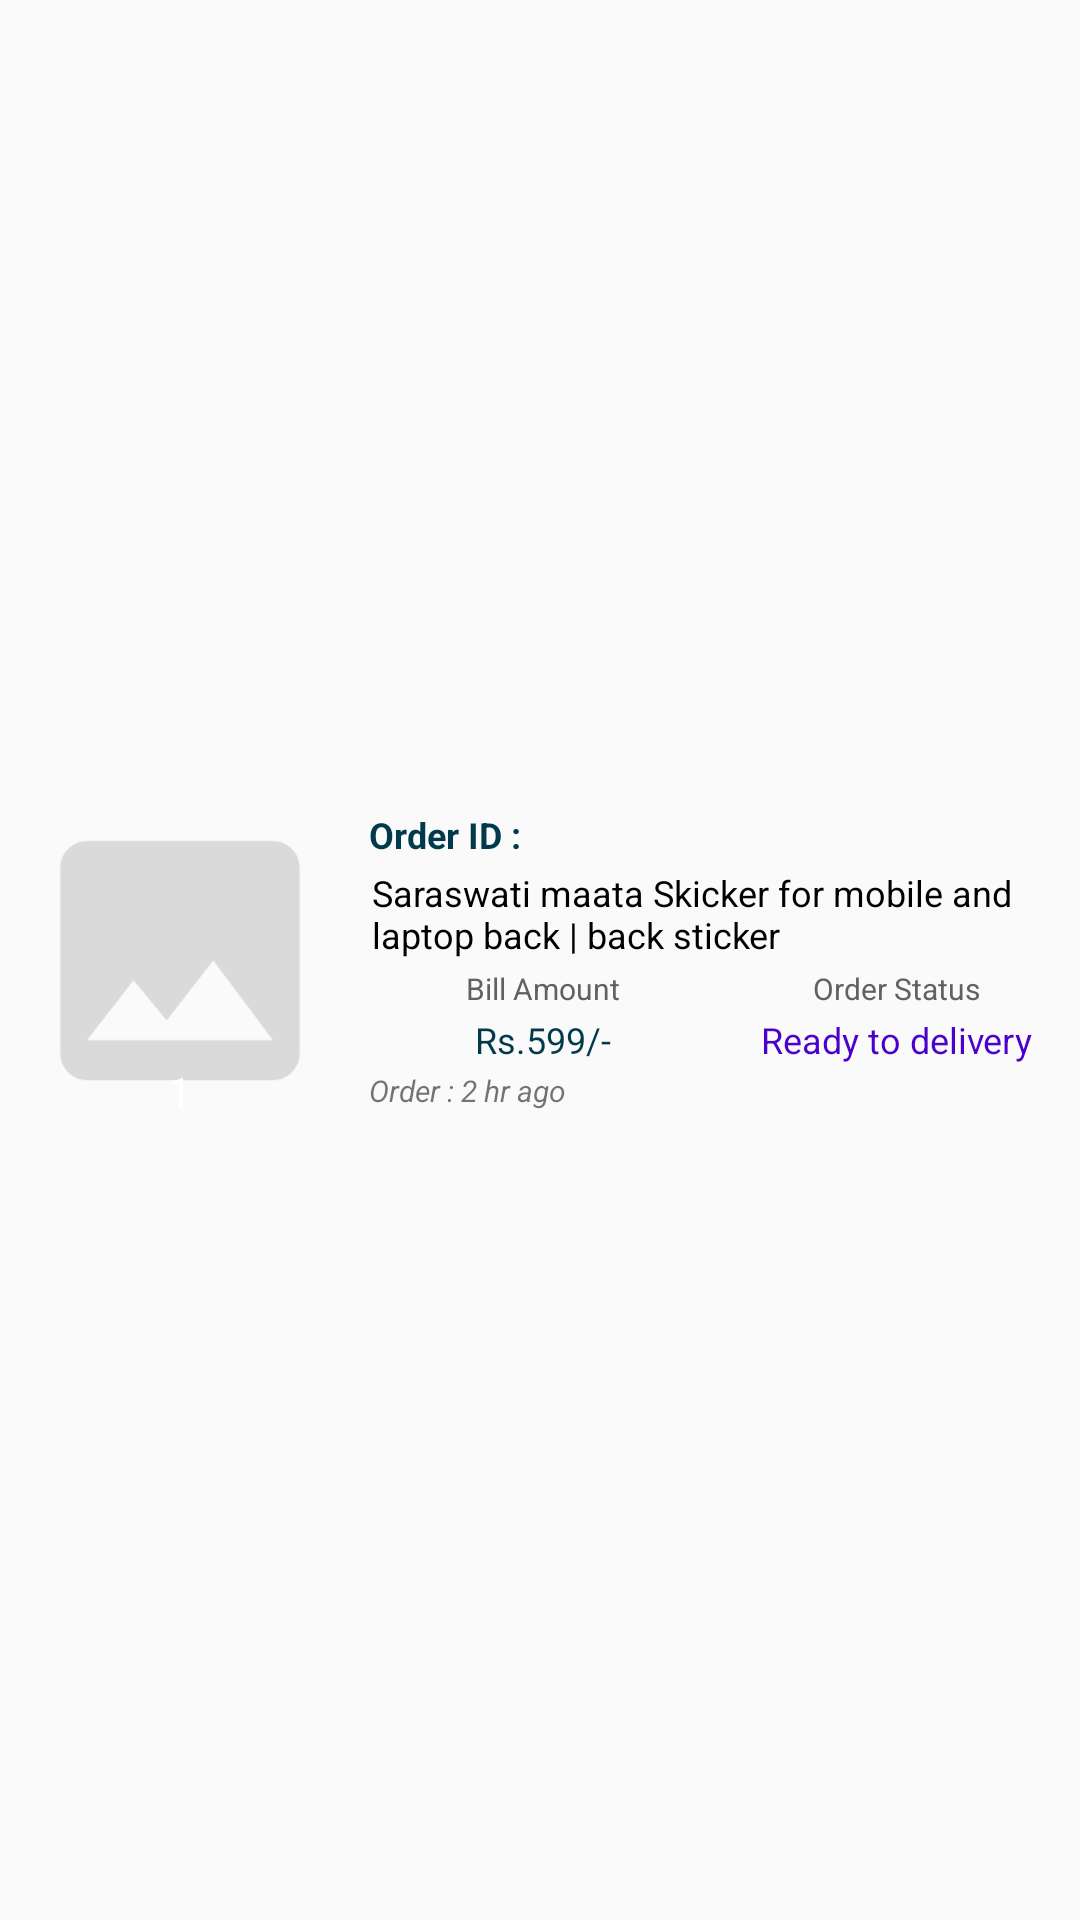

Android layout source for this screen:
<!-- AndroidManifest.xml: application theme AppTheme -->
<!-- res/layout/order_list_layout_item.xml -->
<?xml version="1.0" encoding="utf-8"?>
<androidx.constraintlayout.widget.ConstraintLayout
    xmlns:android="http://schemas.android.com/apk/res/android"
    android:layout_width="match_parent"
    android:layout_height="wrap_content"
    android:layout_margin="2dp"
    android:elevation="2dp"
    android:background="@drawable/back_rectangle_4dp_layout"
    xmlns:app="http://schemas.android.com/apk/res-auto">


    <ImageView
        android:id="@+id/product_image"
        android:layout_width="120dp"
        android:layout_height="0dp"
        app:layout_constraintBottom_toBottomOf="@+id/linearLayout2"
        app:layout_constraintStart_toStartOf="parent"
        app:layout_constraintTop_toTopOf="@+id/linearLayout2"
        app:srcCompat="@drawable/ic_photo_black_24dp" />

    <TextView
        android:id="@+id/product_qty"
        android:layout_width="wrap_content"
        android:layout_height="wrap_content"
        android:background="@drawable/back_round_primary_color_1_border"
        android:elevation="4dp"
        android:paddingLeft="4dp"
        android:paddingRight="4dp"
        android:text="1"
        android:textAlignment="center"
        android:textColor="#FFFFFF"
        app:layout_constraintBottom_toBottomOf="@+id/product_image"
        app:layout_constraintEnd_toEndOf="@+id/product_image"
        app:layout_constraintStart_toStartOf="@+id/product_image" />


    <LinearLayout
        android:id="@+id/linearLayout2"
        android:layout_width="0dp"
        android:layout_height="wrap_content"
        android:padding="2dp"
        android:orientation="vertical"
        app:layout_constraintBottom_toBottomOf="parent"
        app:layout_constraintEnd_toEndOf="parent"
        app:layout_constraintStart_toEndOf="@+id/product_image"
        app:layout_constraintTop_toTopOf="parent">

        <TextView
            android:id="@+id/order_id"
            android:layout_width="match_parent"
            android:layout_height="wrap_content"
            android:padding="1dp"
            android:text="Order ID : "
            android:textColor="@color/colorDarkViolet"
            android:textSize="12dp"
            android:textStyle="bold"
            app:layout_constraintEnd_toEndOf="parent"
            app:layout_constraintTop_toBottomOf="@+id/product_name" />

        <TextView
            android:id="@+id/product_name"
            android:layout_width="match_parent"
            android:layout_height="wrap_content"
            android:maxLines="2"
            android:padding="2dp"
            android:text="Saraswati maata Skicker for mobile and laptop back | back sticker"
            android:textColor="@color/colorBlack"
            android:textSize="12sp"
            app:layout_constraintEnd_toEndOf="parent"
            app:layout_constraintStart_toEndOf="@+id/product_image"
            app:layout_constraintTop_toTopOf="parent" />

        <LinearLayout
            android:layout_width="match_parent"
            android:layout_height="wrap_content"
            android:orientation="horizontal">

            <LinearLayout
                android:layout_width="match_parent"
                android:layout_height="wrap_content"
                android:layout_weight="1"
                android:gravity="center"
                android:orientation="vertical">

                <TextView
                    android:layout_width="wrap_content"
                    android:layout_height="wrap_content"
                    android:padding="1dp"
                    android:text="Bill Amount"
                    android:textColor="@color/colorDarkGray"
                    android:textSize="10dp" />

                <TextView
                    android:id="@+id/product_items_amount"
                    android:layout_width="wrap_content"
                    android:layout_height="wrap_content"
                    android:padding="1dp"
                    android:text="@string/sample_price"
                    android:textColor="@color/colorDarkViolet"
                    android:textSize="12dp" />

            </LinearLayout>

            <LinearLayout
                android:layout_width="match_parent"
                android:layout_height="wrap_content"
                android:layout_weight="1"
                android:gravity="center"
                android:orientation="vertical">

                <TextView
                    android:layout_width="wrap_content"
                    android:layout_height="wrap_content"
                    android:padding="1dp"
                    android:text="Order Status"
                    android:textColor="@color/colorDarkGray"
                    android:textSize="10dp" />

                <TextView
                    android:id="@+id/order_status"
                    android:layout_width="wrap_content"
                    android:layout_height="wrap_content"
                    android:padding="1dp"
                    android:text="Ready to delivery"
                    android:textColor="@color/colorPrimary"
                    android:textSize="12dp" />

            </LinearLayout>

        </LinearLayout>

        <LinearLayout
            android:layout_width="match_parent"
            android:layout_height="wrap_content"
            android:orientation="horizontal">
            <TextView
                android:id="@+id/order_time"
                android:layout_width="wrap_content"
                android:layout_height="wrap_content"
                android:padding="1dp"
                android:text="Order : 2 hr ago"
                android:textSize="10dp"
                android:textStyle="italic"/>
            <LinearLayout
                android:visibility="gone"
                android:id="@+id/new_order_action_layout"
                android:layout_width="match_parent"
                android:layout_height="wrap_content"
                android:gravity="center"
                android:orientation="horizontal">
                <TextView
                    android:id="@+id/order_reject_text"
                    android:layout_width="wrap_content"
                    android:layout_height="wrap_content"
                    android:background="@drawable/back_rectangle_4dp_layout"
                    android:elevation="2dp"
                    android:textAlignment="center"
                    android:layout_weight="1"
                    android:layout_margin="2dp"
                    android:padding="1dp"
                    android:text=" Reject "
                    android:textSize="10dp"
                    android:textColor="@color/colorRed"
                    android:textStyle="bold"/>

                <TextView
                    android:id="@+id/order_accept_text"
                    android:layout_width="wrap_content"
                    android:layout_height="wrap_content"
                    android:background="@drawable/back_rectangle_4dp_layout"
                    android:elevation="2dp"
                    android:textAlignment="center"
                    android:layout_weight="1"
                    android:layout_margin="2dp"
                    android:padding="1dp"
                    android:text=" Accept "
                    android:textSize="10dp"
                    android:textColor="@color/colorGreen"
                    android:textStyle="bold"/>
            </LinearLayout>

        </LinearLayout>

    </LinearLayout>

</androidx.constraintlayout.widget.ConstraintLayout>
<!-- resources referenced by this layout -->
<resources>
  <color name="colorBlack">#000000</color>
  <color name="colorDarkGray">#616161</color>
  <color name="colorDarkViolet">#013a4b</color>
  <color name="colorGreen">#4CAF50</color>
  <color name="colorPrimary">#4B00CC</color>
  <color name="colorRed">#ff0004</color>
  <!-- drawable ic_photo_black_24dp (drawable) -->
  <vector xmlns:android="http://schemas.android.com/apk/res/android"
          android:tint="@color/colorRecyclerBack"
          android:width="24dp"
          android:height="24dp"
          android:viewportWidth="24.0"
          android:viewportHeight="24.0">
      <path
          android:fillColor="#FF000000"
          android:pathData="M21,19V5c0,-1.1 -0.9,-2 -2,-2H5c-1.1,0 -2,0.9 -2,2v14c0,1.1 0.9,2 2,2h14c1.1,0 2,-0.9 2,-2zM8.5,13.5l2.5,3.01L14.5,12l4.5,6H5l3.5,-4.5z"/>
  </vector>
  <string name="sample_price">Rs.599/-</string>
  <style name="AppTheme" parent="Theme.AppCompat.Light.NoActionBar">
          
          <item name="colorPrimary">@color/colorPrimary</item>
          <item name="colorPrimaryDark">@color/colorPrimaryDark</item>
          <item name="colorControlNormal">@color/colorWhite</item>
          <item name="colorAccent">@color/colorAccent</item>
      </style>
  <color name="colorRecyclerBack">#DADADA</color>
  <color name="colorPrimaryDark">#390099</color>
  <color name="colorWhite">#FFFFFF</color>
  <color name="colorAccent">#9E0059</color>
</resources>
